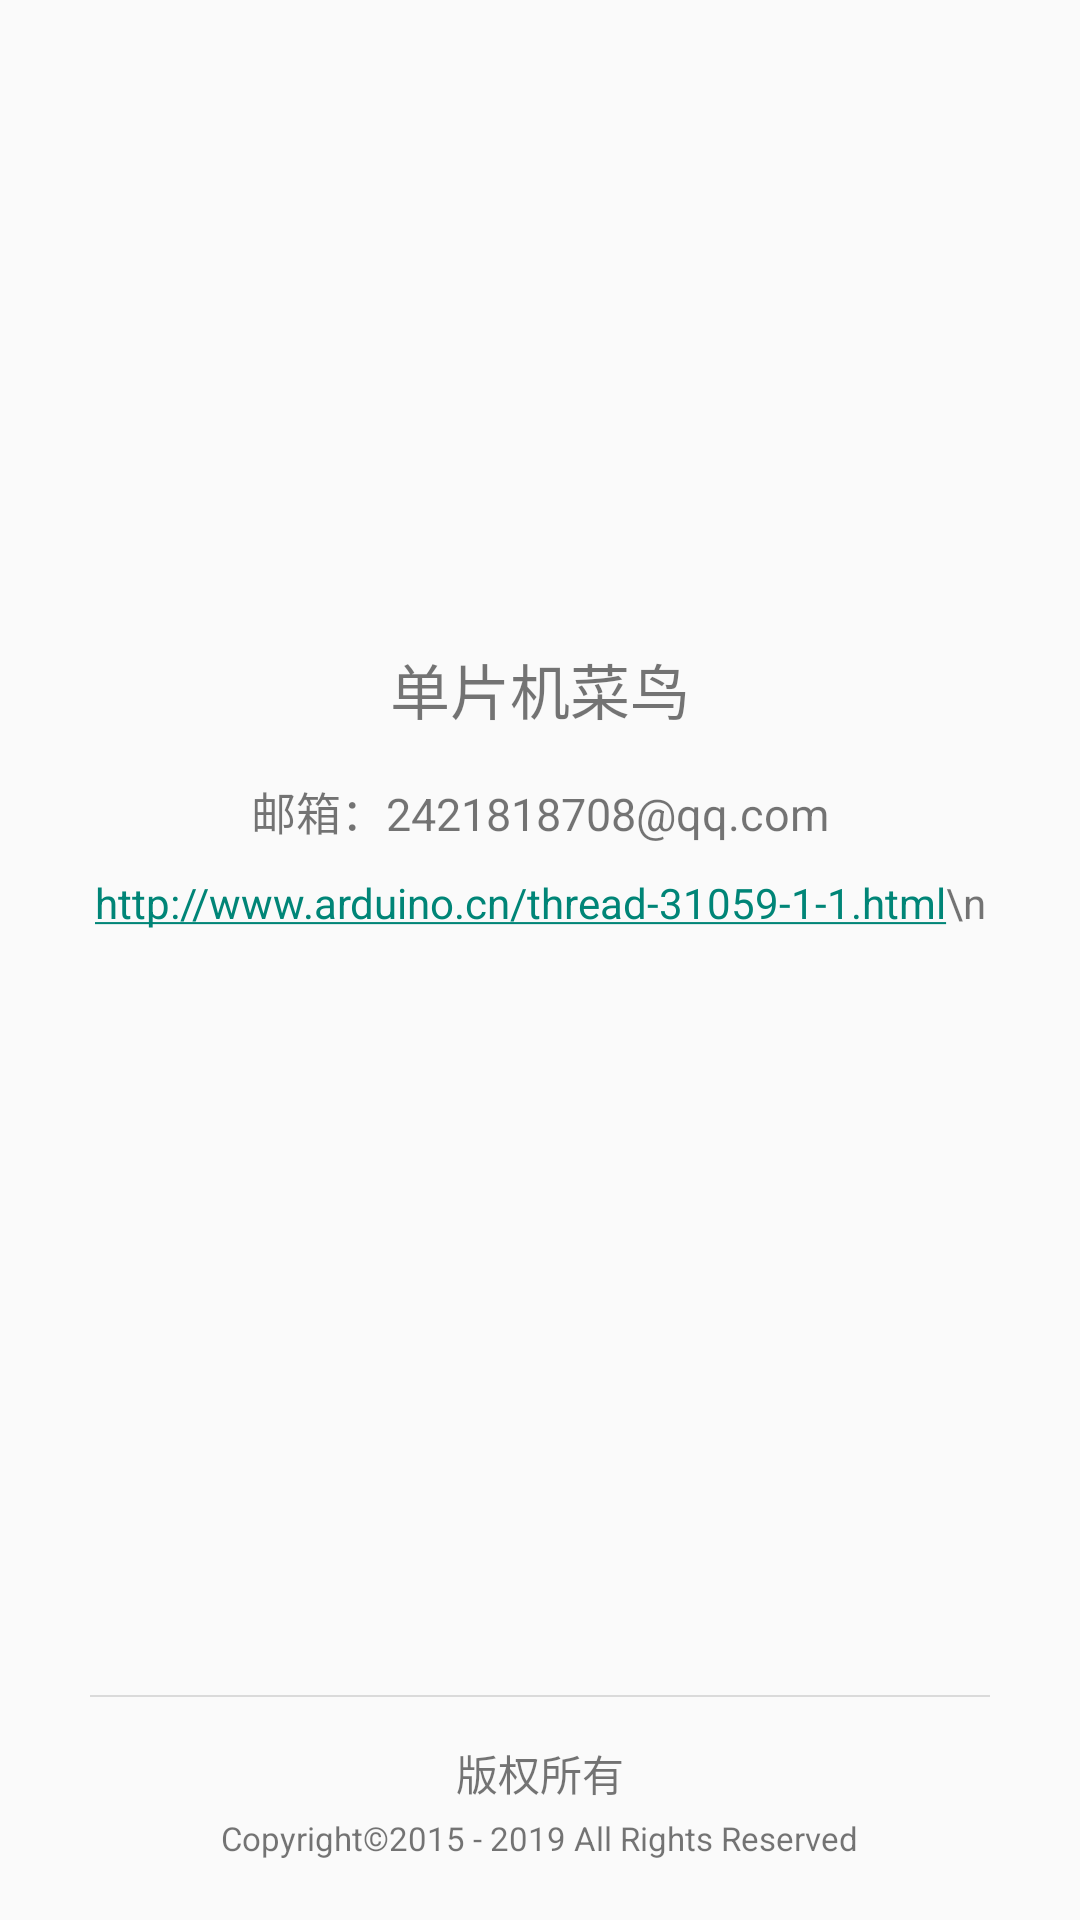

Produce the Android XML layout that renders to this screen, including the resource entries it uses.
<!-- AndroidManifest.xml: application theme ImageTranslucentTheme -->
<!-- res/layout/activity_about.xml -->
<?xml version="1.0" encoding="utf-8"?>
<RelativeLayout xmlns:android="http://schemas.android.com/apk/res/android"
    android:layout_width="fill_parent"
    android:layout_height="fill_parent">

    <LinearLayout
        android:layout_width="wrap_content"
        android:layout_height="wrap_content"
        android:layout_marginTop="120dip"
        android:layout_centerHorizontal="true"
        android:gravity="center"
        android:orientation="vertical" >

        <ImageView
            android:layout_width="80dp"
            android:layout_height="80dp"
            android:src="@mipmap/icon_me"
            />

        <TextView
            android:layout_marginTop="15dp"
            android:layout_width="wrap_content"
            android:layout_height="wrap_content"
            android:gravity="center"
            android:text="单片机菜鸟"
            android:textSize="20sp"
            android:textColor="@color/blue"
            />

        <TextView
            android:layout_marginTop="15dp"
            android:layout_width="wrap_content"
            android:layout_height="wrap_content"
            android:gravity="center"
            android:text="邮箱：2421818708@qq.com"
            android:textSize="15sp"
            android:textColor="@color/gray_font_2"
            />

        <TextView
            android:layout_marginTop="10dp"
            android:layout_width="wrap_content"
            android:layout_height="wrap_content"
            android:gravity="center"
            android:autoLink="all"
            android:text="http://www.arduino.cn/thread-31059-1-1.html\n"
            />
        
    </LinearLayout>

    <View
        android:id="@+id/gray_line"
        android:layout_width="fill_parent"
        android:layout_height="0.5dp"
        android:layout_above="@+id/company"
        android:layout_marginBottom="15dp"
        android:layout_marginLeft="30dp"
        android:layout_marginRight="30dp"
        android:background="#dadada"/>

    <LinearLayout
        android:id="@+id/company"
        android:layout_width="fill_parent"
        android:layout_height="wrap_content"
        android:layout_marginBottom="20dip"
        android:gravity="center"
        android:layout_alignParentBottom="true"
        android:orientation="vertical" >

        <TextView
            android:layout_width="wrap_content"
            android:layout_height="wrap_content"
            android:text="版权所有"
            android:textColor="@color/gray_font_3"
            android:textSize="14sp" />

        <TextView
            android:layout_width="wrap_content"
            android:layout_height="wrap_content"
            android:layout_marginTop="4dip"
            android:text="Copyright©2015 - 2019 All Rights Reserved"
            android:textColor="@color/gray_font_3"
            android:textSize="11sp" />
    </LinearLayout>

</RelativeLayout>
<!-- resources referenced by this layout -->
<resources>
  <style name="ImageTranslucentTheme" parent="AppTheme.NoActionBar">
          
      </style>
  <style name="AppTheme.NoActionBar">
          <item name="windowActionBar">false</item>
          <item name="windowNoTitle">true</item>
      </style>
</resources>
